The GitHub repository lucasnobsob/AlzheimerEarlyDetection contains a labelled image folder "datasets" with 4 categories: mild dementia, moderate dementia, non demented, very mild dementia. Examples follow, each with its label.

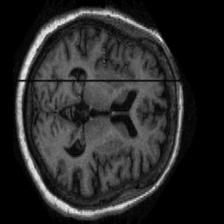
Label: very mild dementia

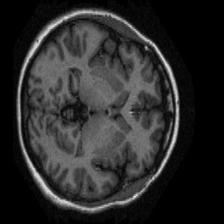
Label: non demented

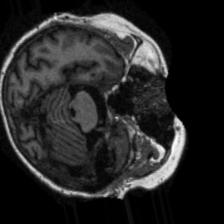
Label: mild dementia

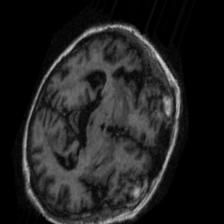
Label: moderate dementia

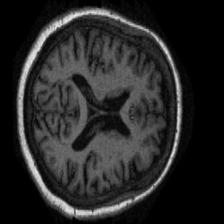
Label: very mild dementia

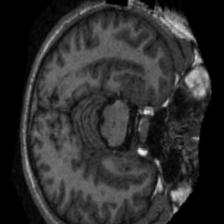
Label: non demented
